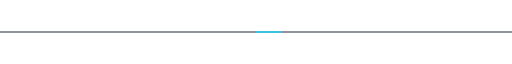
t = 0.00 s
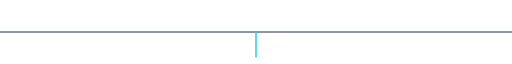
t = 0.50 s
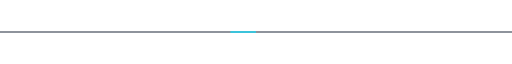
t = 1.00 s
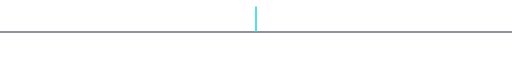
t = 1.50 s

The animated SVG that drew these frames (rendered in a browser with its animation timeline set to each time). Animation: 1 SMIL element (animateTransform=1); one cycle of 2.00 s, repeats indefinitely.

<svg xmlns="http://www.w3.org/2000/svg" viewBox="0 0 1000 50" width="100%" height="50" role="img" aria-labelledby="divider_scanning_radar-title divider_scanning_radar-desc">
  <title id="divider_scanning_radar-title">Divider Scanning Radar</title>
  <desc id="divider_scanning_radar-desc">An animated README SVG asset illustrating Divider Scanning Radar.</desc>
  <line x1="0" y1="25" x2="1000" y2="25" stroke="#1e293b" stroke-width="2"/>

  <line x1="500" y1="25" x2="550" y2="25" stroke="#22d3ee" stroke-width="3">
    <animateTransform attributeName="transform" type="rotate"
      from="0 500 25" to="360 500 25" dur="2s" repeatCount="indefinite"/>
  </line>
</svg>
